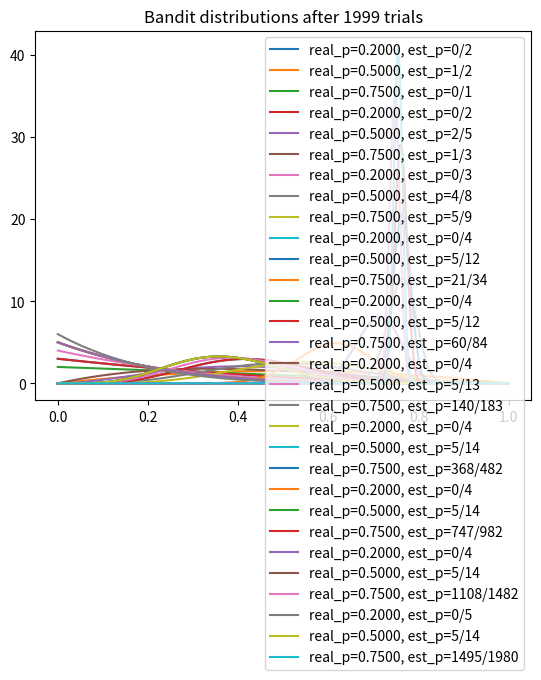

Recreate this plot in Python.
import matplotlib.pyplot as plt
import numpy as np
from scipy.stats import beta

NUM_TRIALS = 2000
BANDIT_PROBABILITIES = [0.2, 0.5, 0.75]


class Bandit:
    def __init__(self, p):
        # win rate
        self.p = p
        # beta parameters
        self.a = 1
        self.b = 1
        # for display only
        self.N = 0

    def pull(self):
        return np.random.random() < self.p

    def sample(self):
        return np.random.beta(self.a, self.b)

    def update(self, x):
        self.a += x
        self.b += 1 - x
        self.N += 1


def plot(bandits, trial):
    x = np.linspace(0, 1, 200)
    for b in bandits:
        y = beta.pdf(x, b.a, b.b)
        plt.plot(x, y, label=f"real_p={b.p:.4f}, est_p={b.a - 1}/{b.N}")
    plt.title(f"Bandit distributions after {trial} trials")
    plt.legend()
    plt.show()


def experiment():
    bandits = [Bandit(p) for p in BANDIT_PROBABILITIES]

    sample_points = [5, 10, 20, 50, 100, 200, 500, 1000, 1500, 1999]
    rewards = np.zeros(NUM_TRIALS)
    for i in range(NUM_TRIALS):
        j = np.argmax([b.sample() for b in bandits])
        if i in sample_points:
            plot(bandits, i)
        x = bandits[j].pull()
        rewards[i] = x
        bandits[j].update(x)
    print("total reward earned:", rewards.sum())
    print("overall win rate:", rewards.sum() / NUM_TRIALS)
    print("num times selected each bandit:", [b.N-1 for b in bandits])


if __name__ == "__main__":
    experiment()
